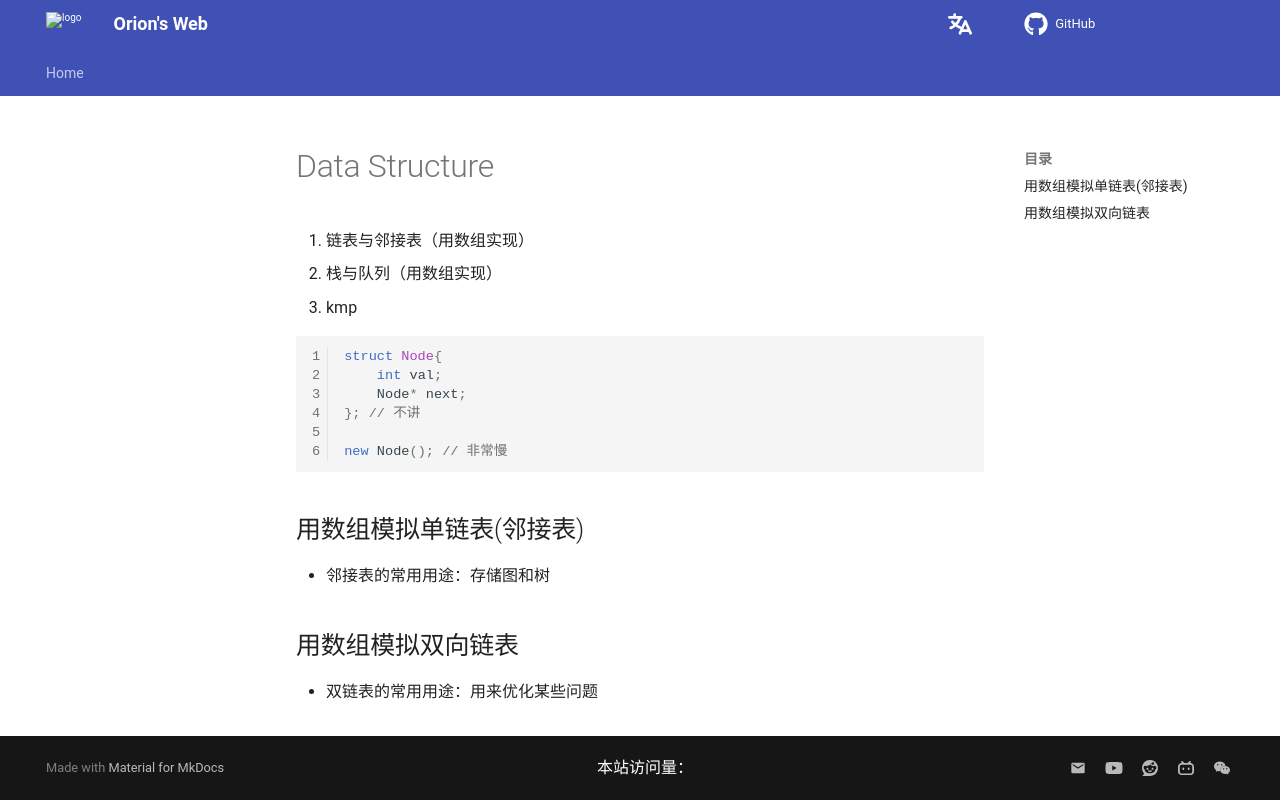

repository: Pigassooo/my-blog · page: notes/notes/Algorithm/02.DataStructure/index.html · generator: mkdocs

# Data Structure

1. 链表与邻接表（用数组实现）
2. 栈与队列（用数组实现）
3. kmp


```C++
struct Node{
    int val;
    Node* next;
}; // 不讲

new Node(); // 非常慢
```


## 用数组模拟单链表(邻接表)

- 邻接表的常用用途：存储图和树


## 用数组模拟双向链表

- 双链表的常用用途：用来优化某些问题
